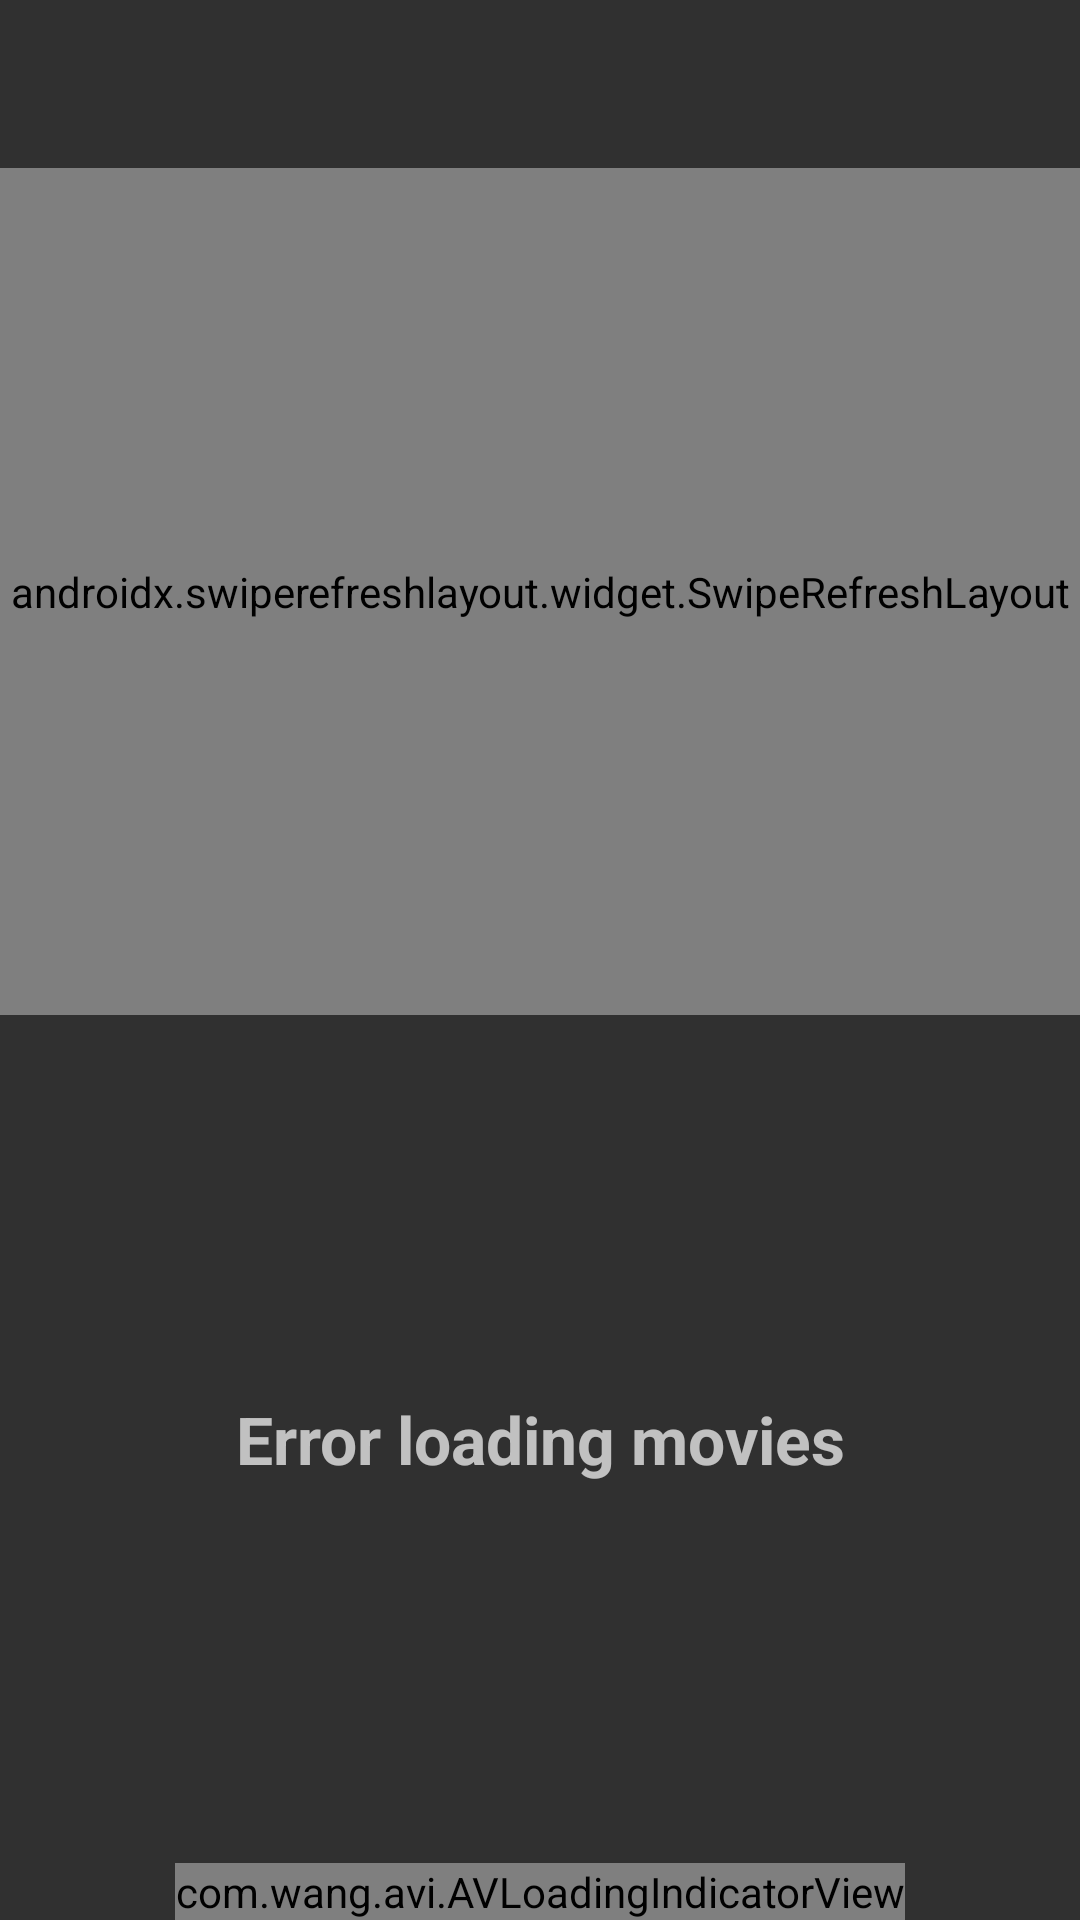

This screen was rendered from an Android layout file. Write that file and the resources it references.
<!-- AndroidManifest.xml: application theme AppTheme -->
<!-- res/layout/activity_list.xml -->
<?xml version="1.0" encoding="utf-8"?>
<LinearLayout
        xmlns:android="http://schemas.android.com/apk/res/android"
        xmlns:app="http://schemas.android.com/apk/res-auto"
        xmlns:tools="http://schemas.android.com/tools"
        android:layout_width="match_parent"
        android:layout_height="match_parent"
        tools:context=".ui.list.MoviesListActivity"
        android:orientation="vertical">

    <androidx.appcompat.widget.Toolbar
            android:id="@+id/listActivityToolbar"
            android:layout_width="match_parent"
            android:layout_height="?attr/actionBarSize"
            android:background="?attr/colorPrimary"
            android:theme="@style/ThemeOverlay.AppCompat.Dark.ActionBar"
            app:elevation="4dp"
            app:popupTheme="@style/ThemeOverlay.AppCompat.Light"/>

    <androidx.swiperefreshlayout.widget.SwipeRefreshLayout
            xmlns:android="http://schemas.android.com/apk/res/android"
            android:id="@+id/listActivitySwipe"
            android:layout_width="match_parent"
            android:layout_height="0dp"
            android:layout_weight="1"
            android:orientation="vertical">

        <androidx.recyclerview.widget.RecyclerView
                android:id="@+id/listActivityRecyclerView"
                android:layout_width="match_parent"
                android:layout_height="wrap_content"/>

    </androidx.swiperefreshlayout.widget.SwipeRefreshLayout>

    <TextView
            android:id="@+id/listActivityError"
            android:text="@string/error_loading"
            android:gravity="center"
            android:textSize="22sp"
            android:textStyle="bold"
            android:layout_width="match_parent"
            android:layout_height="0dp"
            android:layout_weight="1"/>

    <com.wang.avi.AVLoadingIndicatorView
            android:id="@+id/listActivityLoading"
            android:layout_width="wrap_content"
            android:layout_height="wrap_content"
            android:layout_gravity="center"
            android:foregroundGravity="center"
            app:indicatorColor="@color/primary"
            app:indicatorName="BallPulseIndicator"/>
</LinearLayout>
<!-- resources referenced by this layout -->
<resources>
  <string name="error_loading">Error loading movies</string>
  <style name="AppTheme" parent="Theme.AppCompat.NoActionBar">
          <item name="colorPrimary">@color/primary</item>
          <item name="colorPrimaryDark">@color/primary_dark</item>
          <item name="colorAccent">@color/accent</item>
      </style>
</resources>
